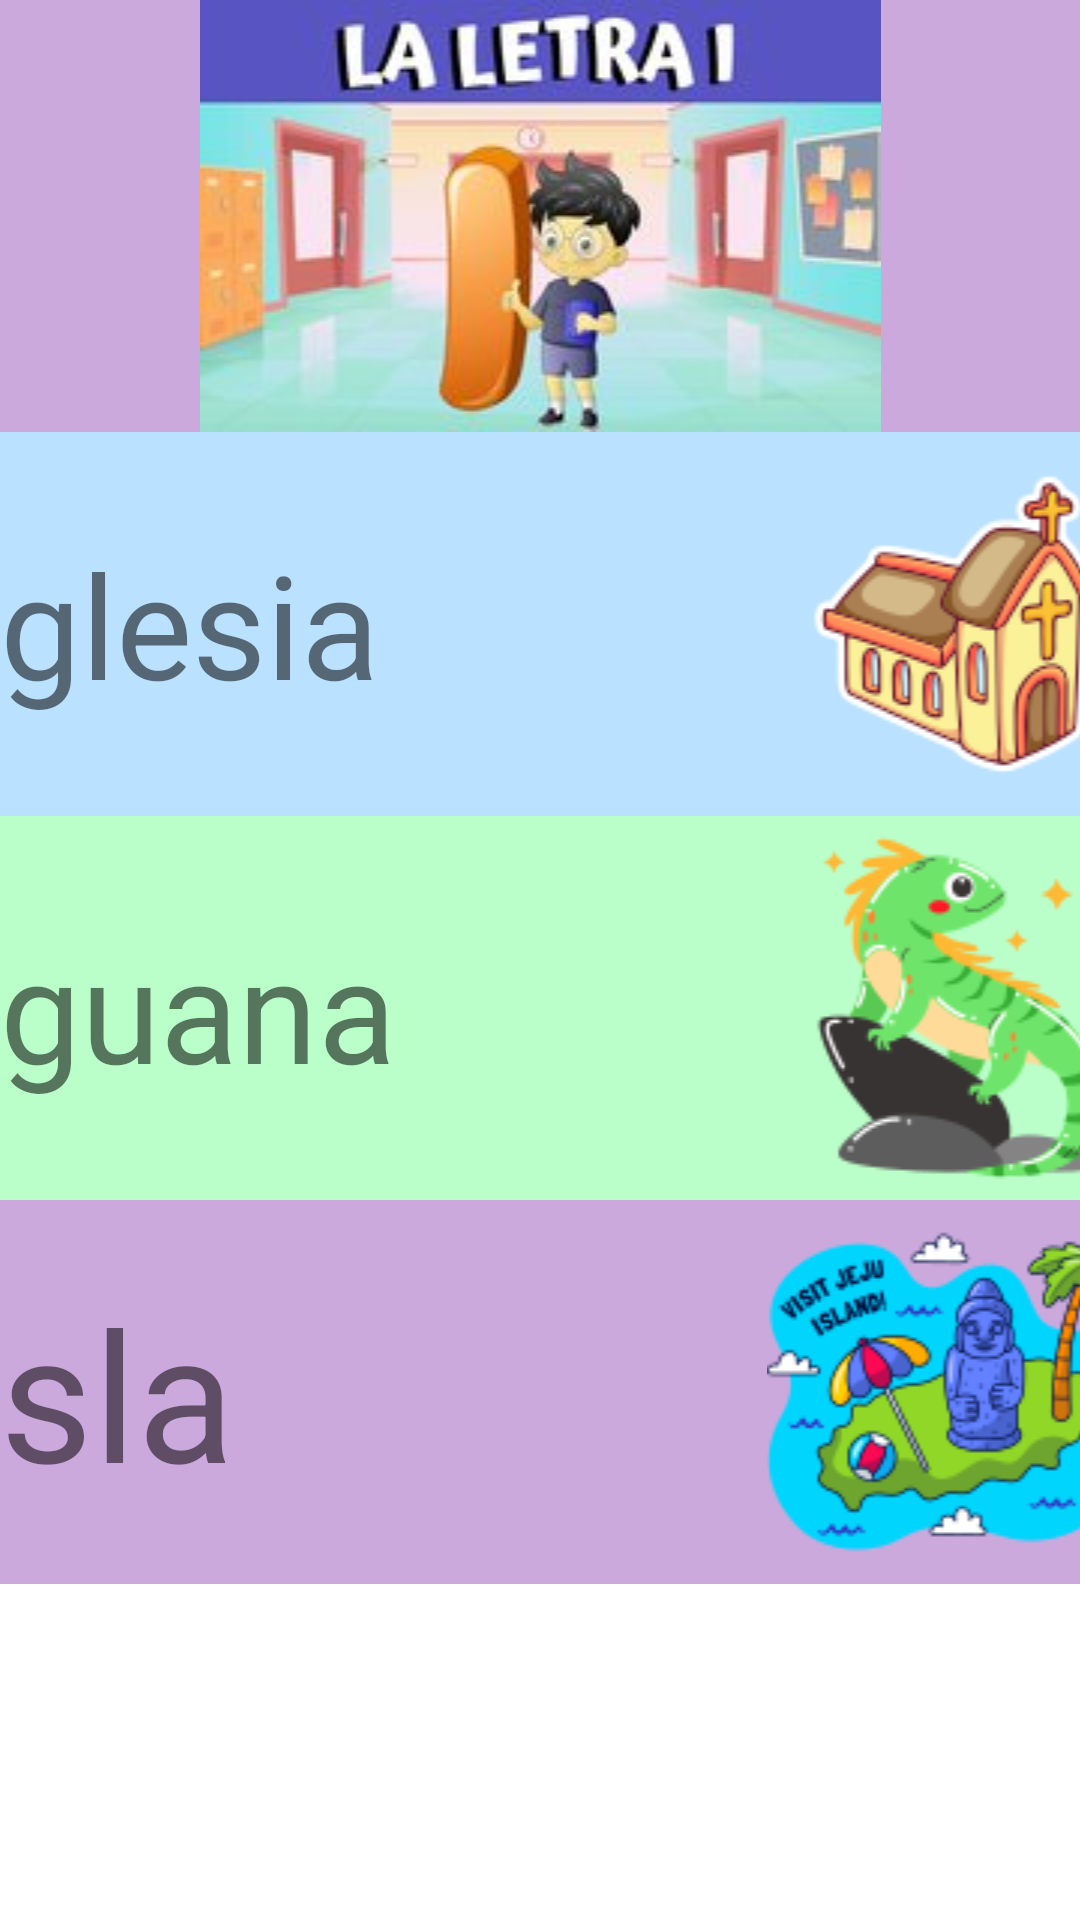

Reconstruct the res/layout file that produces this screen, plus the resources it refers to.
<!-- AndroidManifest.xml: application theme Theme.TEApp -->
<!-- res/layout/activity_iletra.xml -->
<?xml version="1.0" encoding="utf-8"?>
<androidx.constraintlayout.widget.ConstraintLayout xmlns:android="http://schemas.android.com/apk/res/android"
    xmlns:app="http://schemas.android.com/apk/res-auto"
    xmlns:tools="http://schemas.android.com/tools"
    android:layout_width="match_parent"
    android:layout_height="match_parent"
    tools:context=".IletraActivity">

    <ScrollView
        android:layout_width="match_parent"
        android:layout_height="match_parent">

        <LinearLayout
            android:layout_width="match_parent"
            android:layout_height="wrap_content"
            android:orientation="vertical" >

            <ImageView
                android:id="@+id/imageView15"
                android:layout_width="match_parent"
                android:layout_height="wrap_content"
                android:background="@color/light_purple"
                app:srcCompat="@drawable/letra_i" />

            <TableLayout
                android:layout_width="match_parent"
                android:layout_height="match_parent">

                <TableRow
                    android:id="@+id/Opc1"
                    android:layout_width="match_parent"
                    android:layout_height="match_parent"
                    android:background="@color/light_blue"
                    android:onClick="Sonidoletra_i">

                    <ImageView
                        android:id="@+id/imageView1"
                        android:layout_width="0dp"
                        android:layout_height="wrap_content"
                        android:layout_weight="1"
                        app:srcCompat="@drawable/i_uno" />

                    <TextView
                        android:id="@+id/textView"
                        android:layout_width="257dp"
                        android:layout_height="match_parent"
                        android:layout_weight="1"
                        android:gravity="center_vertical"
                        android:text="@string/iglesia"
                        android:textSize="48sp" />

                    <ImageView
                        android:id="@+id/imageView2"
                        android:layout_width="125dp"
                        android:layout_height="match_parent"
                        android:layout_weight="1"
                        app:srcCompat="@drawable/iglesia" />
                </TableRow>

                <TableRow
                    android:id="@+id/Opc2"
                    android:layout_width="match_parent"
                    android:layout_height="match_parent"
                    android:background="@color/light_green"
                    android:onClick="Sonidoletra_i">

                    <ImageView
                        android:id="@+id/imageView3"
                        android:layout_width="0dp"
                        android:layout_height="wrap_content"
                        android:layout_weight="1"
                        app:srcCompat="@drawable/i_dos" />

                    <TextView
                        android:id="@+id/textView2"
                        android:layout_width="279dp"
                        android:layout_height="match_parent"
                        android:layout_weight="1"
                        android:gravity="center_vertical"
                        android:text="@string/iguana"
                        android:textSize="48sp" />

                    <ImageView
                        android:id="@+id/imageView4"
                        android:layout_width="125dp"
                        android:layout_height="match_parent"
                        android:layout_weight="1"
                        app:srcCompat="@drawable/iguana" />
                </TableRow>

                <TableRow
                    android:id="@+id/Opc3"
                    android:layout_width="match_parent"
                    android:layout_height="match_parent"
                    android:background="@color/light_red"
                    android:onClick="Sonidoletra_i">

                    <ImageView
                        android:id="@+id/imageView5"
                        android:layout_width="0dp"
                        android:layout_height="wrap_content"
                        android:layout_weight="1"
                        app:srcCompat="@drawable/i_tres" />

                    <TextView
                        android:id="@+id/textView3"
                        android:layout_width="276dp"
                        android:layout_height="match_parent"
                        android:layout_weight="1"
                        android:gravity="center_vertical"
                        android:text="@string/insecto"
                        android:textSize="48sp" />

                    <ImageView
                        android:id="@+id/imageView6"
                        android:layout_width="144dp"
                        android:layout_height="match_parent"
                        android:layout_weight="1"
                        app:srcCompat="@drawable/insecto" />
                </TableRow>

                <TableRow
                    android:id="@+id/Opc4"
                    android:layout_width="match_parent"
                    android:layout_height="match_parent"
                    android:background="@color/light_orange"
                    android:onClick="Sonidoletra_i">

                    <ImageView
                        android:id="@+id/imageView7"
                        android:layout_width="0dp"
                        android:layout_height="wrap_content"
                        android:layout_weight="1"
                        app:srcCompat="@drawable/i_cuatro" />

                    <TextView
                        android:id="@+id/textView4"
                        android:layout_width="249dp"
                        android:layout_height="match_parent"
                        android:layout_weight="1"
                        android:gravity="center_vertical"
                        android:text="@string/internet"
                        android:textSize="48sp" />

                    <ImageView
                        android:id="@+id/imageView8"
                        android:layout_width="150dp"
                        android:layout_height="match_parent"
                        android:layout_weight="1"
                        app:srcCompat="@drawable/internet" />
                </TableRow>

                <TableRow
                    android:id="@+id/Opc5"
                    android:layout_width="match_parent"
                    android:layout_height="match_parent"
                    android:background="@color/light_yellow"
                    android:onClick="Sonidoletra_i">

                    <ImageView
                        android:id="@+id/imageView9"
                        android:layout_width="0dp"
                        android:layout_height="wrap_content"
                        android:layout_weight="1"
                        app:srcCompat="@drawable/i_cinco" />

                    <TextView
                        android:id="@+id/textView5"
                        android:layout_width="251dp"
                        android:layout_height="match_parent"
                        android:layout_weight="1"
                        android:gravity="center_vertical"
                        android:text="@string/iman"
                        android:textSize="60sp" />

                    <ImageView
                        android:id="@+id/imageView10"
                        android:layout_width="162dp"
                        android:layout_height="match_parent"
                        android:layout_weight="1"
                        app:srcCompat="@drawable/iman" />
                </TableRow>

                <TableRow
                    android:id="@+id/Opc6"
                    android:layout_width="match_parent"
                    android:layout_height="match_parent"
                    android:background="@color/light_purple"
                    android:onClick="Sonidoletra_i">

                    <ImageView
                        android:id="@+id/imageView11"
                        android:layout_width="0dp"
                        android:layout_height="wrap_content"
                        android:layout_weight="1"
                        app:srcCompat="@drawable/i_seis" />

                    <TextView
                        android:id="@+id/textView6"
                        android:layout_width="184dp"
                        android:layout_height="match_parent"
                        android:layout_weight="1"
                        android:gravity="center_vertical"
                        android:text="@string/isla"
                        android:textSize="60sp" />

                    <ImageView
                        android:id="@+id/imageView12"
                        android:layout_width="125dp"
                        android:layout_height="match_parent"
                        android:layout_weight="1"
                        app:srcCompat="@drawable/isla" />
                </TableRow>

            </TableLayout>
        </LinearLayout>
    </ScrollView>
</androidx.constraintlayout.widget.ConstraintLayout>
<!-- resources referenced by this layout -->
<resources>
  <color name="light_blue">#bae1ff</color>
  <color name="light_green">#baffc9</color>
  <color name="light_orange">#ffdfba</color>
  <color name="light_purple">#cca9dd</color>
  <color name="light_red">#ffb3ba</color>
  <color name="light_yellow">#ffffba</color>
  <!-- drawable i_dos: png bitmap (drawable, 7199 bytes) -->
  <!-- drawable i_seis: png bitmap (drawable, 1246 bytes) -->
  <!-- drawable i_uno: png bitmap (drawable, 5159 bytes) -->
  <!-- drawable iglesia: png bitmap (drawable, 13060 bytes) -->
  <!-- drawable iguana: png bitmap (drawable, 11128 bytes) -->
  <!-- drawable iman: png bitmap (drawable, 7878 bytes) -->
  <!-- drawable insecto: png bitmap (drawable, 10296 bytes) -->
  <!-- drawable internet: png bitmap (drawable, 14019 bytes) -->
  <!-- drawable isla: png bitmap (drawable, 17672 bytes) -->
  <!-- drawable letra_i: jpg bitmap (drawable, 9180 bytes) -->
  <string name="iglesia">glesia</string>
  <string name="iguana">guana</string>
  <string name="iman">mán</string>
  <string name="insecto">nsecto</string>
  <string name="internet">nternet</string>
  <string name="isla">sla</string>
  <style name="Theme.TEApp" parent="Theme.MaterialComponents.DayNight.DarkActionBar">
          
          <item name="colorPrimary">@color/purple_500</item>
          <item name="colorPrimaryVariant">@color/purple_700</item>
          <item name="colorOnPrimary">@color/white</item>
          
          <item name="colorSecondary">@color/teal_200</item>
          <item name="colorSecondaryVariant">@color/teal_700</item>
          <item name="colorOnSecondary">@color/black</item>
          
          <item name="android:statusBarColor">?attr/colorPrimaryVariant</item>
          
      </style>
  <color name="purple_500">#FF6200EE</color>
  <color name="purple_700">#FF3700B3</color>
  <color name="white">#FFFFFFFF</color>
  <color name="teal_200">#FF03DAC5</color>
  <color name="teal_700">#FF018786</color>
  <color name="black">#FF000000</color>
</resources>
